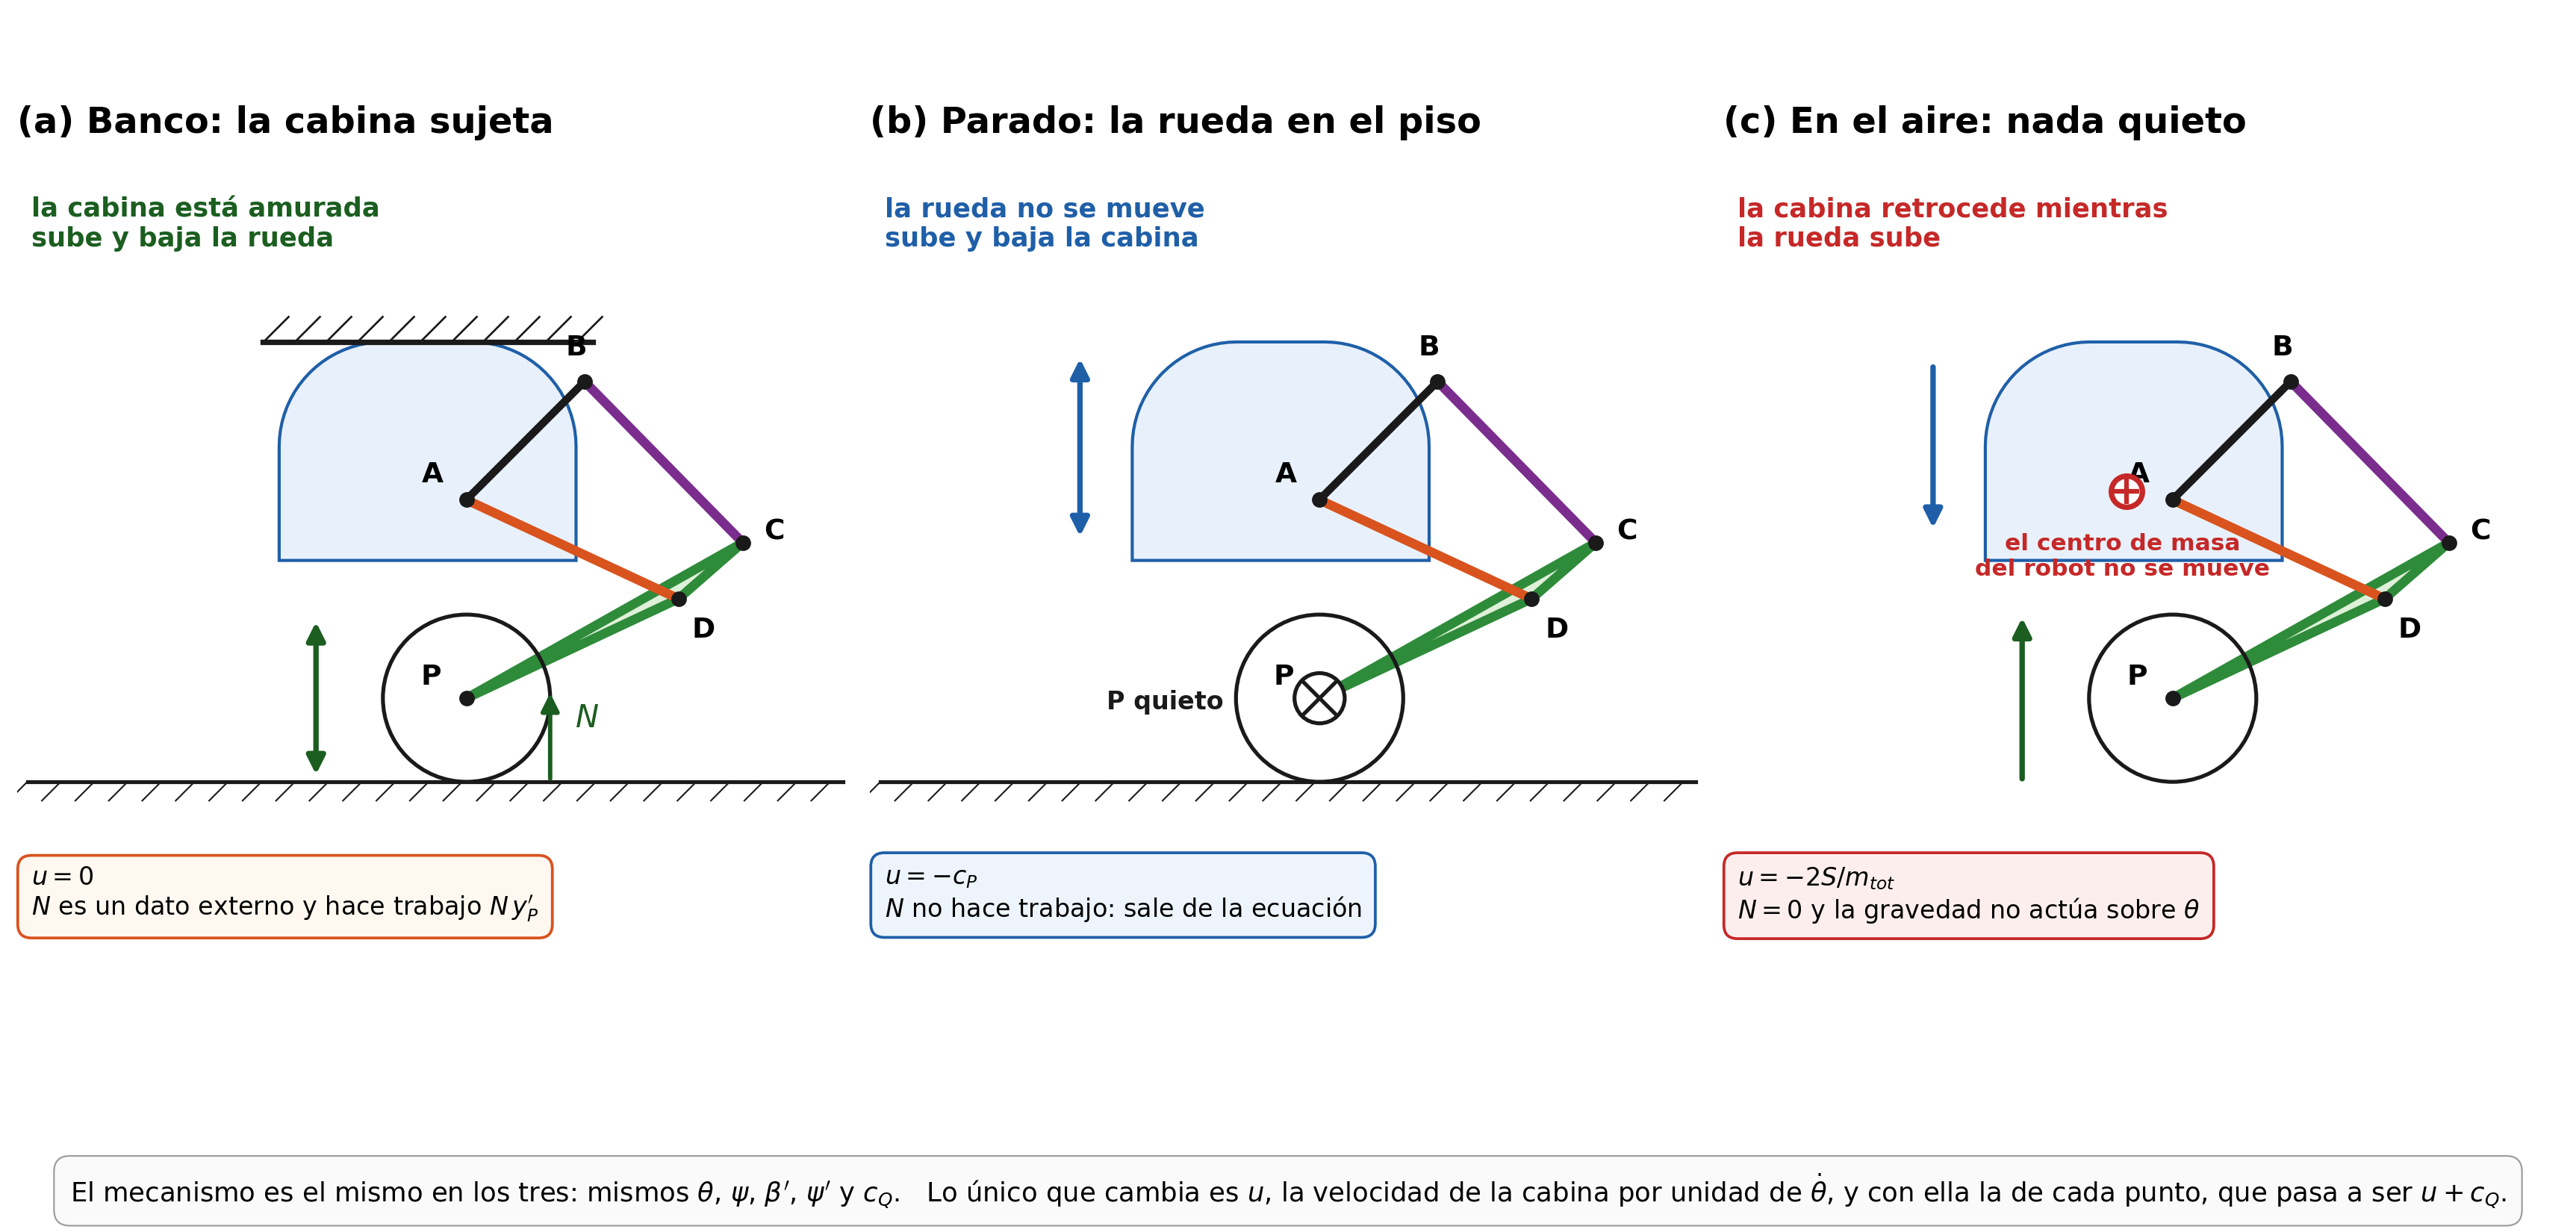

This figure's Python source:
"""Los tres casos del mismo mecanismo, segun que esta quieto: (a) banco, la cabina sujeta y la rueda sube y baja;
(b) parado, la rueda en el piso y la cabina sube y baja; (c) en el aire, no hay nada quieto y el centro de masa
del robot no se mueve. En los tres el mecanismo y theta son los mismos; lo unico que cambia es u, la velocidad
de la cabina por unidad de theta'. Ver dinamica_resumen.pdf, seccion 5.
Genera fig_casos.png en esta carpeta.      python fig_casos.py
"""
import math, os
import matplotlib
matplotlib.use("Agg")
import matplotlib.pyplot as plt
from matplotlib.patches import Polygon, Circle, FancyArrowPatch

AB, AD, BC, CD, DP = 80.0, 112.0, 108.0, 40.8, 112.0
A45, DELTA, THETA, Rw = math.radians(45), math.radians(164), math.radians(25), 40.0
CAB = dict(cx=-18.5, fondo=142.0, bajo_A=29.0, alto=104.5)          # cabina como en ../geometria/geometria_robot.py
NEGRO, GRIS, AZULC, NARANJA, VIOLETA, VERDE, ROJO, VERDE2 = "#1a1a1a", "#8a8a8a", "#1f5fa8", "#d9531e", "#7b2d8e", "#2e8b3a", "#c62828", "#1b5e20"

# ---- geometria ----
t = THETA
BD = math.sqrt(AB**2 + AD**2 - 2*AB*AD*math.cos(t + A45))
a1 = math.acos((AD**2 + BD**2 - AB**2)/(2*AD*BD)); a2 = math.acos((CD**2 + BD**2 - BC**2)/(2*CD*BD))
psi = math.pi - t - a1 - a2
A = (0.0, 0.0); B = (AB*math.cos(A45), AB*math.sin(A45)); D = (AD*math.cos(t), -AD*math.sin(t))
C = (D[0] + CD*math.cos(psi), D[1] + CD*math.sin(psi))
P = (D[0] + DP*math.cos(psi + DELTA), D[1] + DP*math.sin(psi + DELTA))
y_piso = P[1] - Rw


def cabina(ax):
    x1, x2 = CAB["cx"] - CAB["fondo"]/2, CAB["cx"] + CAB["fondo"]/2
    y1, y2 = -CAB["bajo_A"], -CAB["bajo_A"] + CAB["alto"]
    R = 50.0
    pts = [(x1, y1), (x2, y1)]
    pts += [(x2 - R + R*math.cos(k*math.pi/40), y2 - R + R*math.sin(k*math.pi/40)) for k in range(0, 21)]
    pts += [(x1 + R + R*math.cos(math.pi/2 + k*math.pi/40), y2 - R + R*math.sin(math.pi/2 + k*math.pi/40)) for k in range(0, 21)]
    ax.add_patch(Polygon(pts, closed=True, facecolor="#e8f1fb", edgecolor=AZULC, lw=2, zorder=1))
    return x1, x2, y1, y2


def mecanismo(ax):
    ax.plot([A[0], B[0]], [A[1], B[1]], color=NEGRO, lw=5, solid_capstyle="round", zorder=3)
    ax.plot([A[0], D[0]], [A[1], D[1]], color=NARANJA, lw=6, solid_capstyle="round", zorder=3)
    ax.plot([B[0], C[0]], [B[1], C[1]], color=VIOLETA, lw=6, solid_capstyle="round", zorder=3)
    ax.add_patch(Polygon([D, C, P], closed=True, facecolor="#dff0d8", edgecolor=VERDE, lw=6, joinstyle="round", zorder=2))
    ax.add_patch(Circle(P, Rw, fill=False, color=NEGRO, lw=2.5, zorder=2))
    for nm, p, off in [("A", A, (-16, 12)), ("B", B, (-4, 16)), ("C", C, (15, 5)), ("D", D, (12, -15)), ("P", P, (-17, 10))]:
        ax.plot(*p, "o", color=NEGRO, ms=9, zorder=6)
        ax.text(p[0] + off[0], p[1] + off[1], nm, fontsize=18, fontweight="bold", ha="center", va="center", zorder=7)


def piso(ax, y, x0=-210, x1=180):
    ax.plot([x0, x1], [y, y], color=NEGRO, lw=2.5, zorder=4)
    for k in range(x0, x1, 16):
        ax.plot([k, k - 9], [y, y - 9], color=NEGRO, lw=1, zorder=4)


def flecha(ax, x, yc, largo, color, doble=True, arriba=True):
    est = "<|-|>" if doble else ("-|>" if arriba else "-|>")
    p0, p1 = (x, yc - largo), (x, yc + largo)
    if not doble and not arriba:
        p0, p1 = p1, p0
    ax.add_patch(FancyArrowPatch(p0, p1, arrowstyle=est, mutation_scale=24, color=color, lw=3.5, zorder=9))


def amurado(ax, x1, x2, y):
    ax.plot([x1 - 8, x2 + 8], [y, y], color=NEGRO, lw=3.5, zorder=6)
    for k in range(int(x1) - 8, int(x2) + 8, 15):
        ax.plot([k, k + 12], [y, y + 12], color=NEGRO, lw=1.3, zorder=6)


def rotulo(ax, txt, color):
    ax.text(-208, 145, txt, fontsize=17, color=color, fontweight="bold", va="top", ha="left", zorder=9)


def caja_u(ax, txt, color, cara):
    ax.text(-208, y_piso - 40, txt, fontsize=16, va="top", ha="left",
            bbox=dict(boxstyle="round,pad=0.55", facecolor=cara, edgecolor=color, lw=1.8))


fig, axs = plt.subplots(1, 3, figsize=(23, 11), dpi=150)
titulos = ["(a) Banco: la cabina sujeta", "(b) Parado: la rueda en el piso", "(c) En el aire: nada quieto"]
for ax, ti in zip(axs, titulos):
    ax.set_aspect("equal"); ax.axis("off")
    ax.set_title(ti, fontsize=23, fontweight="bold", loc="left", pad=14)
    ax.set_xlim(-215, 185); ax.set_ylim(y_piso - 100, 165)

# ---------- (a) banco ----------
ax = axs[0]
x1, x2, y1, y2 = cabina(ax); amurado(ax, x1, x2, y2)
mecanismo(ax); piso(ax, y_piso)
flecha(ax, P[0] - 72, P[1], 38, VERDE2)
rotulo(ax, "la cabina está amurada\nsube y baja la rueda", VERDE2)
ax.add_patch(FancyArrowPatch((P[0] + 40, y_piso), (P[0] + 40, y_piso + 44), arrowstyle="-|>", mutation_scale=24, color=VERDE2, lw=2.8, zorder=9))
ax.text(P[0] + 52, y_piso + 26, r"$N$", fontsize=20, color=VERDE2, fontweight="bold", zorder=9)
caja_u(ax, r"$u=0$" + "\n" + r"$N$ es un dato externo y hace trabajo $N\,y_P'$", NARANJA, "#fff8f0")

# ---------- (b) parado ----------
ax = axs[1]
cabina(ax); mecanismo(ax); piso(ax, y_piso)
ax.add_patch(Circle(P, 12, facecolor="white", edgecolor=NEGRO, lw=2.5, zorder=8))
ax.plot([P[0] - 8, P[0] + 8], [P[1] - 8, P[1] + 8], color=NEGRO, lw=2.5, zorder=9)
ax.plot([P[0] - 8, P[0] + 8], [P[1] + 8, P[1] - 8], color=NEGRO, lw=2.5, zorder=9)
ax.text(P[0] - 46, P[1] - 2, "P quieto", fontsize=16, color=NEGRO, ha="right", va="center", fontweight="bold", zorder=9)
flecha(ax, CAB["cx"] - 96, 25, 44, AZULC)
rotulo(ax, "la rueda no se mueve\nsube y baja la cabina", AZULC)
caja_u(ax, r"$u=-c_P$" + "\n" + r"$N$ no hace trabajo: sale de la ecuación", AZULC, "#eef4fc")

# ---------- (c) en el aire ----------
ax = axs[2]
cabina(ax); mecanismo(ax)
flecha(ax, CAB["cx"] - 96, 25, 40, AZULC, doble=False, arriba=False)
flecha(ax, P[0] - 72, P[1], 40, VERDE2, doble=False, arriba=True)
Gc = (-22.0, 4.0)
ax.plot(*Gc, marker="o", color="white", mec=ROJO, mew=3.5, ms=20, zorder=9)
ax.plot(*Gc, marker="+", color=ROJO, ms=16, mew=3, zorder=10)
ax.text(Gc[0] - 2, Gc[1] - 20, "el centro de masa\ndel robot no se mueve", fontsize=15, color=ROJO,
        ha="center", va="top", fontweight="bold", zorder=9)
rotulo(ax, "la cabina retrocede mientras\nla rueda sube", ROJO)
caja_u(ax, r"$u=-2S/m_{tot}$" + "\n" + r"$N=0$ y la gravedad no actúa sobre $\theta$", ROJO, "#fdeeee")

fig.text(0.5, 0.018,
         r"El mecanismo es el mismo en los tres: mismos $\theta$, $\psi$, $\beta'$, $\psi'$ y $c_Q$.   "
         r"Lo único que cambia es $u$, la velocidad de la cabina por unidad de $\dot\theta$, "
         r"y con ella la de cada punto, que pasa a ser $u+c_Q$.",
         fontsize=17, ha="center", va="bottom",
         bbox=dict(boxstyle="round,pad=0.6", facecolor="#fafafa", edgecolor="#999999"))
fig.tight_layout(rect=(0, 0.07, 1, 1))
salida = os.path.join(os.path.dirname(os.path.abspath(__file__)), "fig_casos.png")
fig.savefig(salida, dpi=150, facecolor="white"); print("guardado", salida)
